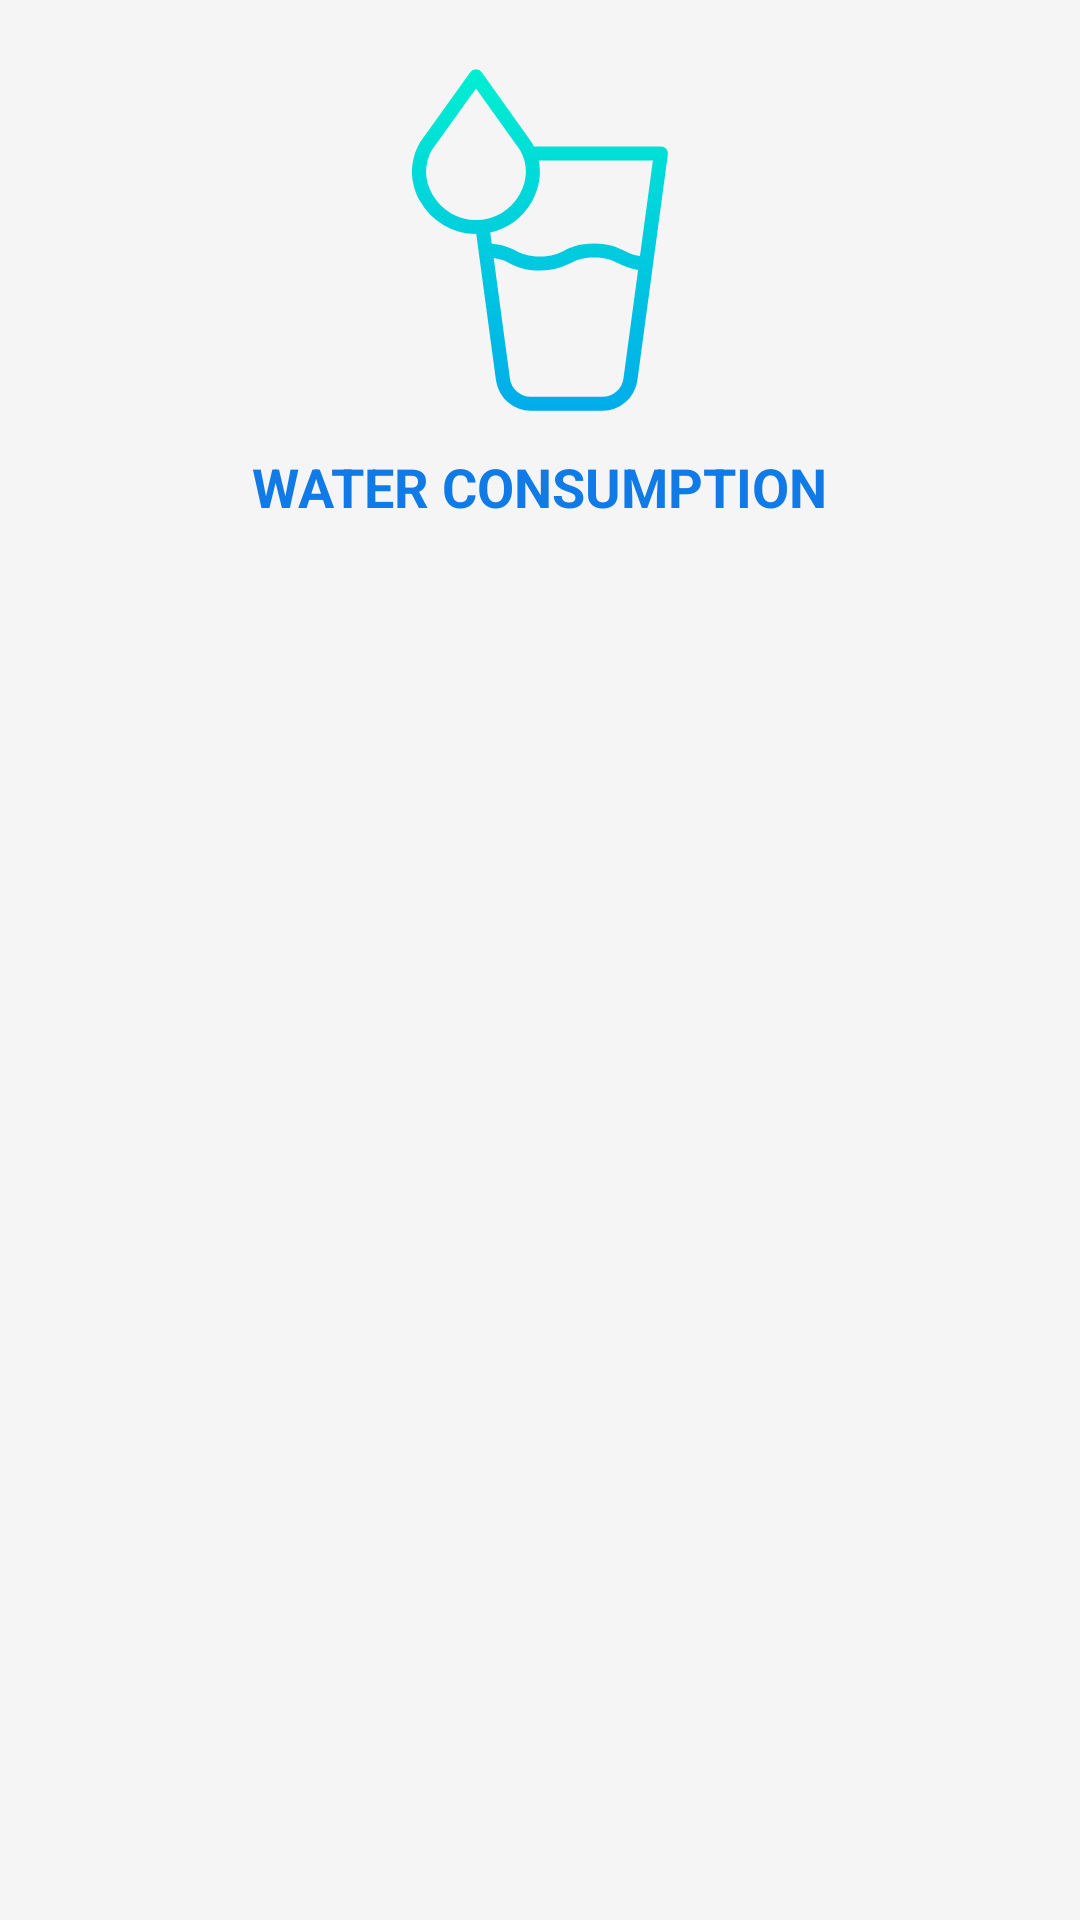

This screen was rendered from an Android layout file. Write that file and the resources it references.
<!-- AndroidManifest.xml: application theme Theme.WaterConsumption -->
<!-- res/layout/main_drawer_header.xml -->
<?xml version="1.0" encoding="utf-8"?>
<LinearLayout xmlns:android="http://schemas.android.com/apk/res/android"
    android:layout_width="match_parent"
    android:layout_height="200dp"
    android:background="@color/white_smoke"
    android:padding="20dp"
    android:orientation="vertical">

    <ImageView
        android:id="@+id/imageView2"
        android:layout_width="120dp"
        android:layout_height="120dp"
        android:layout_gravity="center"
        android:src="@drawable/water" />

    <TextView
        android:layout_width="wrap_content"
        android:layout_height="wrap_content"
        android:paddingTop="10dp"
        android:text="WATER CONSUMPTION"
        android:layout_gravity="center"
        android:textSize="18sp"
        android:textColor="@color/blue_azure"
        android:textStyle="bold"/>

</LinearLayout>
<!-- resources referenced by this layout -->
<resources>
  <color name="blue_azure">#FF107BE6</color>
  <color name="white_smoke">#FFF5F5F5</color>
  <!-- drawable water (drawable) -->
  <vector xmlns:android="http://schemas.android.com/apk/res/android"
      xmlns:aapt="http://schemas.android.com/aapt"
      android:width="512dp"
      android:height="512dp"
      android:viewportWidth="512"
      android:viewportHeight="512">
    <path
        android:pathData="M427.97,123L247.29,123a31.36,31.36 0,0 0,-2.49 -4.85c-0.16,-0.26 -0.32,-0.65 -0.5,-0.9l-71.19,-99.89A10.16,10.16 0,0 0,164.98 13h-0.01a10.1,10.1 0,0 0,-8.13 4.29l-71.19,99.5c-0.19,0.26 -0.36,0.56 -0.52,0.83 -14.96,25.8 -14.73,57.12 0.63,83.77a91.88,91.88 0,0 0,79.22 46.21h0.37l28.02,207.98A50.27,50.27 0,0 0,242.92 499h102.06a50.26,50.26 0,0 0,49.55 -43.43l43.35,-321.68a9.51,9.51 0,0 0,-2.38 -7.69,9.8 9.8,0 0,0 -7.53,-3.2ZM103.09,191.42c-11.83,-20.54 -12.15,-43.6 -0.88,-63.34l62.76,-87.67 62.79,87.95c11.23,19.58 10.94,42.51 -0.82,62.98a71.04,71.04 0,0 1,-123.84 0.08ZM374.71,452.9a30.2,30.2 0,0 1,-29.73 26.1h-102.06a30.2,30.2 0,0 1,-29.73 -26.1l-23.07,-171.19c9.85,1.28 16.08,4.23 23.01,7.54 9.99,4.78 21.31,10.18 42.85,10.18s32.86,-5.42 42.85,-10.2c9.24,-4.42 17.22,-8.24 34.22,-8.24s24.98,3.82 34.22,8.23c7.45,3.56 15.64,7.53 28.25,9.29ZM398.18,278.9c-9.44,-1.33 -15.54,-4.36 -22.3,-7.59 -9.99,-4.78 -21.31,-10.26 -42.85,-10.26s-32.86,5.38 -42.85,10.16c-9.24,4.42 -17.22,8.22 -34.22,8.22S231,275.61 221.76,271.2c-8.59,-4.11 -18.17,-8.69 -34.38,-9.89l-2.16,-16.03a92,92 0,0 0,59.06 -43.72C254.91,183.04 258.23,162 254.22,143h162.31Z">
      <aapt:attr name="android:fillColor">
        <gradient 
            android:startX="256.03"
            android:startY="12"
            android:endX="256.03"
            android:endY="499.33"
            android:type="linear">
          <item android:offset="0" android:color="#FF00EFD1"/>
          <item android:offset="1" android:color="#FF00ACEA"/>
        </gradient>
      </aapt:attr>
    </path>
    <path
        android:pathData="M217.64,157.17a10,10 0,0 0,-20 0,33.24 33.24,0 0,1 -33.2,33.2 10,10 0,0 0,0 20,53.26 53.26,0 0,0 53.2,-53.2Z">
    </path>
  </vector>
  <style name="Theme.WaterConsumption" parent="Theme.MaterialComponents.DayNight.DarkActionBar">
          
          <item name="colorPrimary">@color/blue_azure</item>
          <item name="colorPrimaryVariant">@color/blue_polynesian</item>
          <item name="colorOnPrimary">@color/white_smoke</item>
          
          <item name="colorSecondary">@color/orange_tangerine</item>
          <item name="colorSecondaryVariant">@color/orange_tangerine</item>
          <item name="colorOnSecondary">@color/black_night</item>
          
          <item name="android:statusBarColor">?attr/colorPrimaryVariant</item>
          
      </style>
  <color name="blue_polynesian">#FF0A5096</color>
  <color name="orange_tangerine">#FFE57A10</color>
  <color name="black_night">#FF0E0E0E</color>
</resources>
